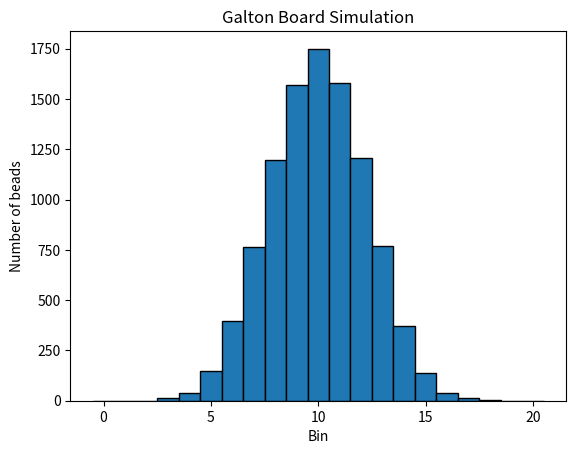

Recreate this plot in Python.
import numpy as np
import matplotlib.pyplot as plt

rng = np.random.default_rng(5)

n_beads = 10000
n_rows = 20

steps = rng.integers(0, 2, size=(n_beads, n_rows))
final_bins = np.sum(steps, axis=1)

counts = np.bincount(final_bins, minlength=n_rows + 1)
mean_bin = np.mean(final_bins)
var_bin = np.var(final_bins)

print("Bin counts:")
for i, c in enumerate(counts):
    print(f"Bin {i}: {c}")

print("\nMean final bin:", mean_bin)
print("Variance of final bin:", var_bin)

plt.hist(final_bins, bins=np.arange(n_rows + 2) - 0.5, edgecolor="black")
plt.xlabel("Bin")
plt.ylabel("Number of beads")
plt.title("Galton Board Simulation")
plt.show()
